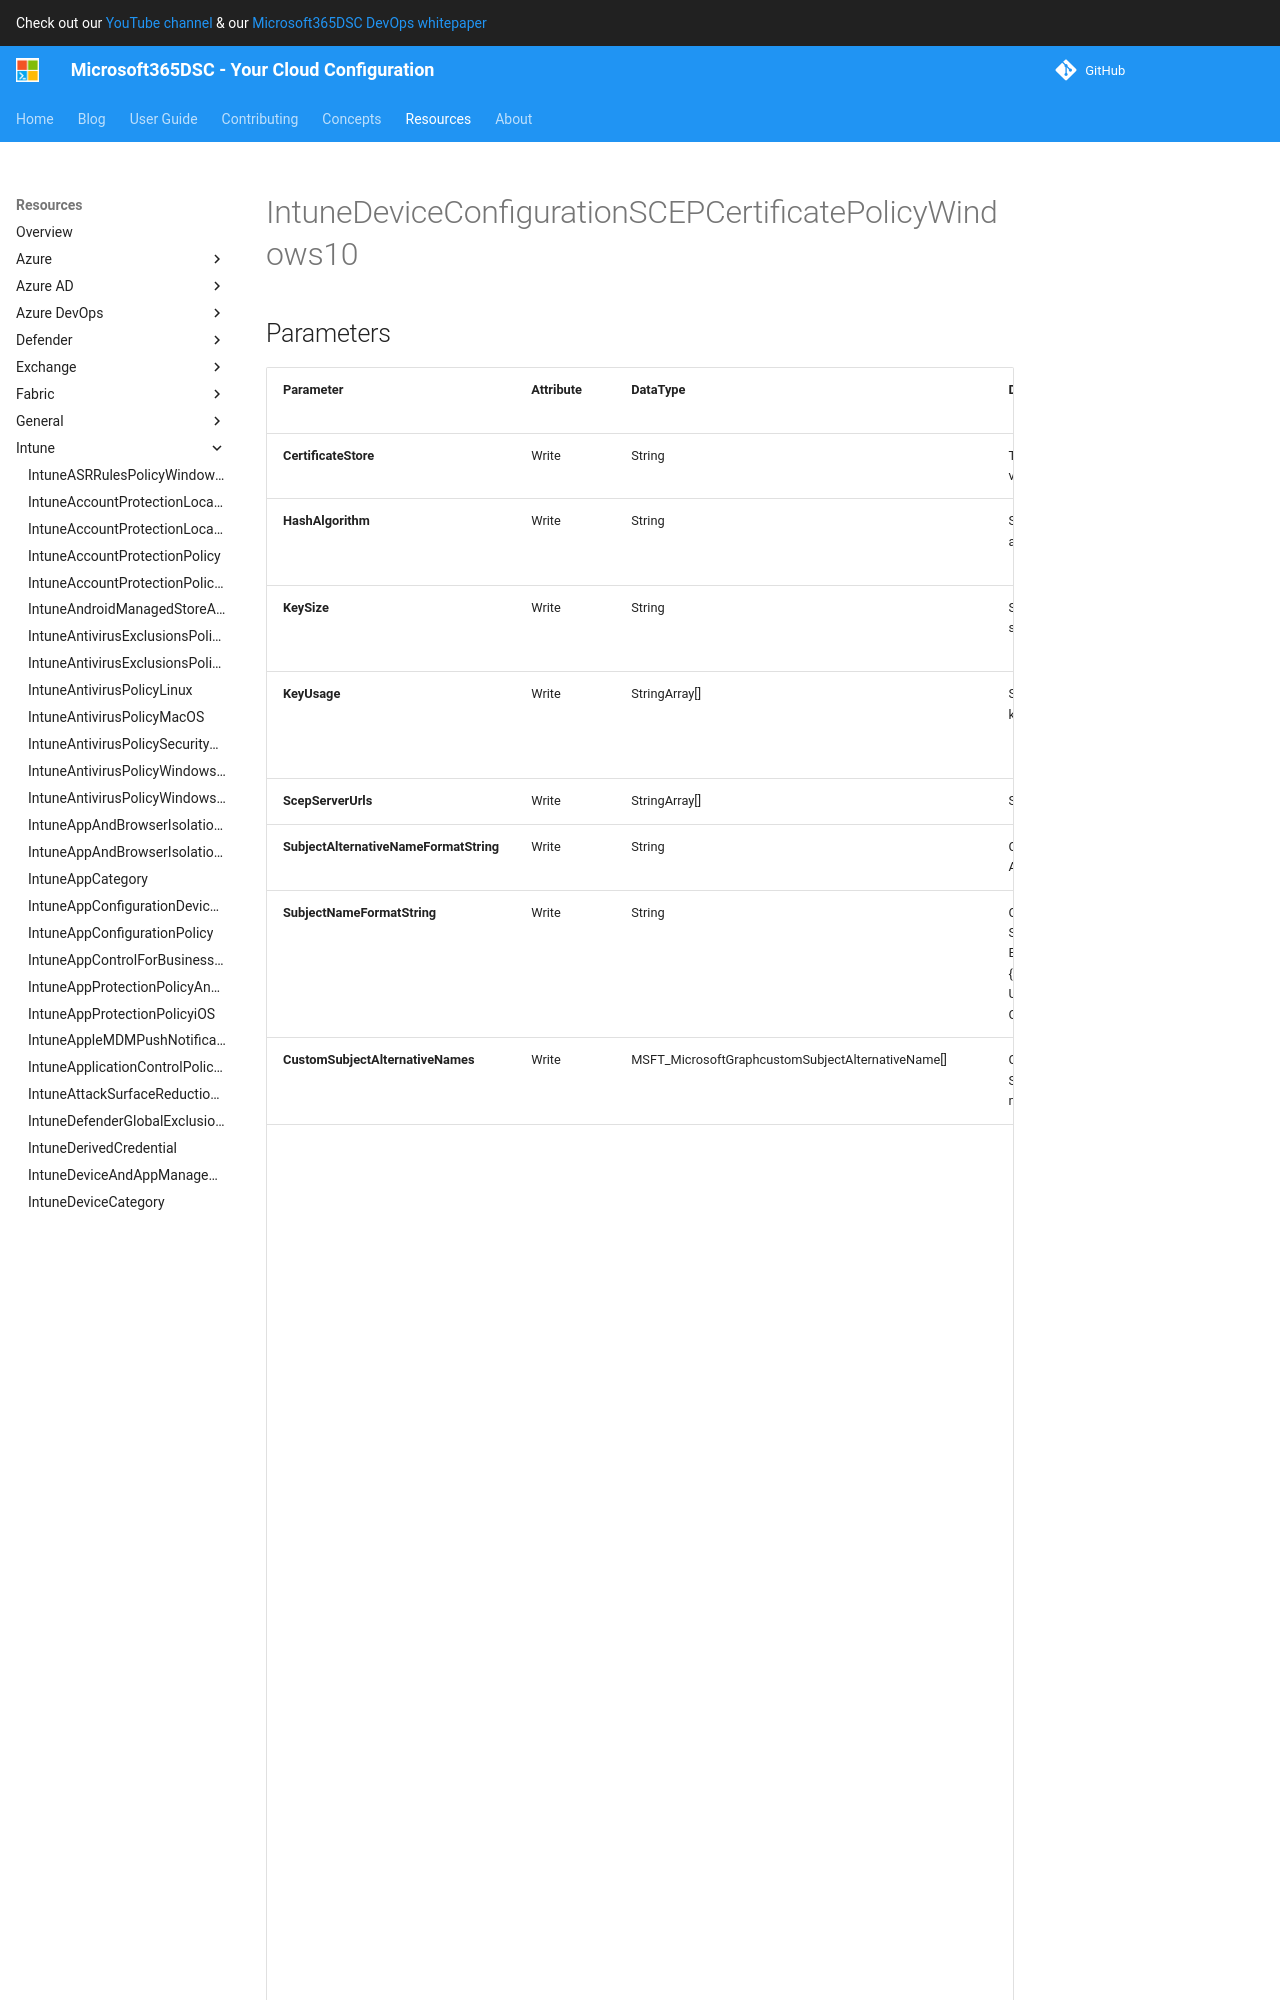

repository: microsoft/Microsoft365DSC · page: resources/intune/IntuneDeviceConfigurationScepCertificatePolicyWindows10/index.html · generator: mkdocs

# IntuneDeviceConfigurationScepCertificatePolicyWindows10

## Parameters

| Parameter | Attribute | DataType | Description | Allowed Values |
| --- | --- | --- | --- | --- |
| **CertificateStore** | Write | String | Target store certificate. Possible values are: user, machine. | `user`, `machine` |
| **HashAlgorithm** | Write | String | SCEP Hash Algorithm. Possible values are: sha1, sha2. | `sha1`, `sha2` |
| **KeySize** | Write | String | SCEP Key Size. Possible values are: size1024, size2048, size4096. | `size1024`, `size2048`, `size4096` |
| **KeyUsage** | Write | StringArray[] | SCEP Key Usage. Possible values are: keyEncipherment, digitalSignature. | `keyEncipherment`, `digitalSignature` |
| **ScepServerUrls** | Write | StringArray[] | SCEP Server Url(s). | |
| **SubjectAlternativeNameFormatString** | Write | String | Custom String that defines the AAD Attribute. | |
| **SubjectNameFormatString** | Write | String | Custom format to use with SubjectNameFormat = Custom. Example: CN={{UserName}},E={{EmailAddress}},OU=Enterprise Users,O=Contoso Corporation,L=Redmond,ST=WA,C=US | |
| **CustomSubjectAlternativeNames** | Write | MSFT_MicrosoftGraphcustomSubjectAlternativeName[] | Custom Subject Alternative Name Settings. This collection can contain a maximum of 500 elements. | |
| **ExtendedKeyUsages** | Write | MSFT_MicrosoftGraphextendedKeyUsage[] | Extended Key Usage (EKU) settings. This collection can contain a maximum of 500 elements. | |
| **CertificateValidityPeriodScale** | Write | String | Scale for the Certificate Validity Period. Possible values are: days, months, years. | `days`, `months`, `years` |
| **CertificateValidityPeriodValue** | Write | UInt32 | Value for the Certificate Validity Period | |
| **KeyStorageProvider** | Write | String | Key Storage Provider (KSP). Possible values are: useTpmKspOtherwiseUseSoftwareKsp, useTpmKspOtherwiseFail, usePassportForWorkKspOtherwiseFail, useSoftwareKsp. | `useTpmKspOtherwiseUseSoftwareKsp`, `useTpmKspOtherwiseFail`, `usePassportForWorkKspOtherwiseFail`, `useSoftwareKsp` |
| **RenewalThresholdPercentage** | Write | UInt32 | Certificate renewal threshold percentage. Valid values 1 to 99 | |
| **SubjectAlternativeNameType** | Write | String | Certificate Subject Alternative Name Type. Possible values are: none, emailAddress, userPrincipalName, customAzureADAttribute, domainNameService, universalResourceIdentifier. | `none`, `emailAddress`, `userPrincipalName`, `customAzureADAttribute`, `domainNameService`, `universalResourceIdentifier` |
| **SubjectNameFormat** | Write | Strin
